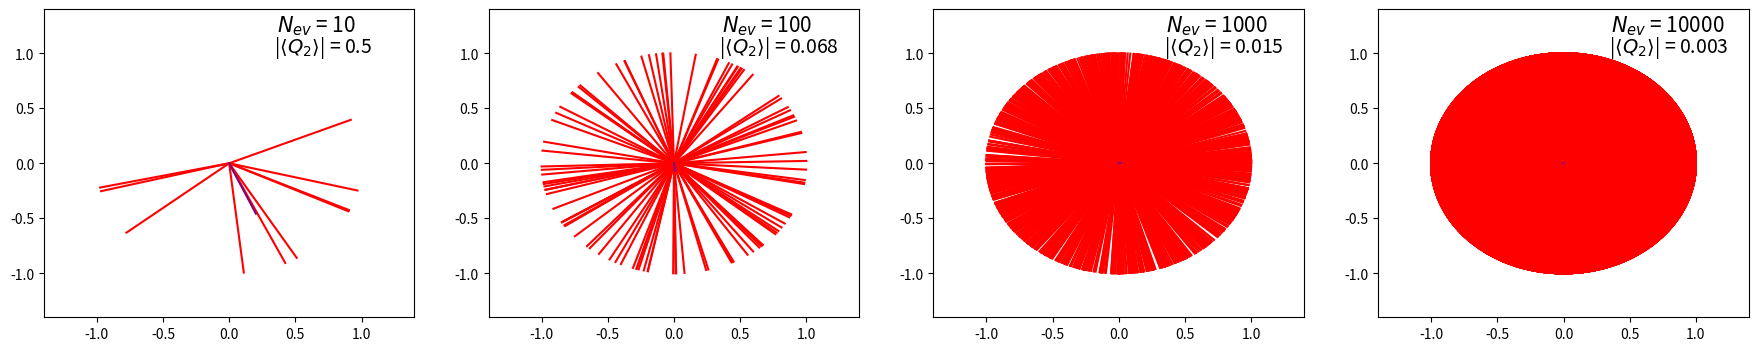

Here is the Python script that generated this plot:
import numpy as np
import matplotlib.pyplot as plt
import random

# Takes as input the number of events (Nev) and the order of the harmonic (n) and 
# calculates the average Qn for a random sample of Nev event-plane angles

# Returns lists of the real and imaginary parts of each event's Qn (x,y), and the real
# and imaginary parts of the event-averaged <Qn> (X,Y) or the "vector center"

def Qvector_Center(Nev,n):
    x = []; y = [];
    X=0; Y=0;
    # start event loop
    for i in range(Nev):
        # sample a random event plane angle
        theta = random.uniform(0, 2*np.pi)
        # add the real and imaginary parts to the corresponding lists and totals
        # real part
        x.append(np.cos(n*theta));
        X+=np.cos(n*theta) 
        # imaginary part
        y.append(np.sin(n*theta))
        Y+=np.sin(n*theta)
    # calculate the average by dividing by the number of events
    X=X/Nev; Y=Y/Nev;
    return(x,y,X,Y)

# Test the function and save a plot
N = [10,100,1000,10000] # number of events
n = 2 # order of the harmonic
plt.figure(figsize=(22, 4))
# loop over different total event numbers (4 plots)
for ix, m in enumerate(N):
    plt.subplot(1,4,ix+1)
    plt.xlim(-1.4,1.4)
    plt.ylim(-1.4,1.4)
    x, y, X, Y = Qvector_Center(m,n)
    # loop over all events for a given plot/Nev
    for i in range(m):
        plt.plot([0,x[i]],[0,y[i]],'-r')
    # plot the vector center/average
    plt.plot([0,X],[0,Y],'-', color = 'purple')
    mag = np.sqrt(X**2 + Y**2)
    plt.text(.36,1.2,'$N_{ev}$ = ' + str(m), fontsize = 15)
    plt.text(.31,1.01,r" |$\langle Q_{2} \rangle$| = " + str(round(mag,3)), fontsize =14)
    plt.savefig('Q_vector_center_sample.png', bbox_inches='tight', dpi=250) 